Image classification data set "dataset" (afifnasir/CNN-Star-Fruit-Disease-Image-Recognition on GitHub). Class labels (2): healthy fruit, unhealthy fruit.

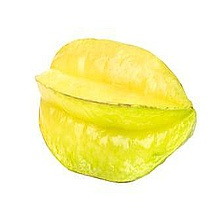
Label: healthy fruit

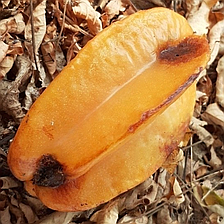
Label: unhealthy fruit

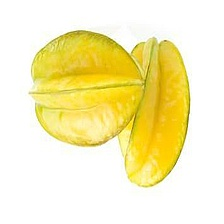
Label: healthy fruit

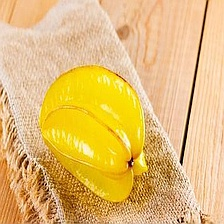
Label: healthy fruit

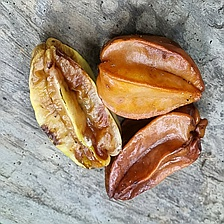
Label: unhealthy fruit

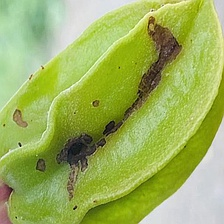
Label: unhealthy fruit
